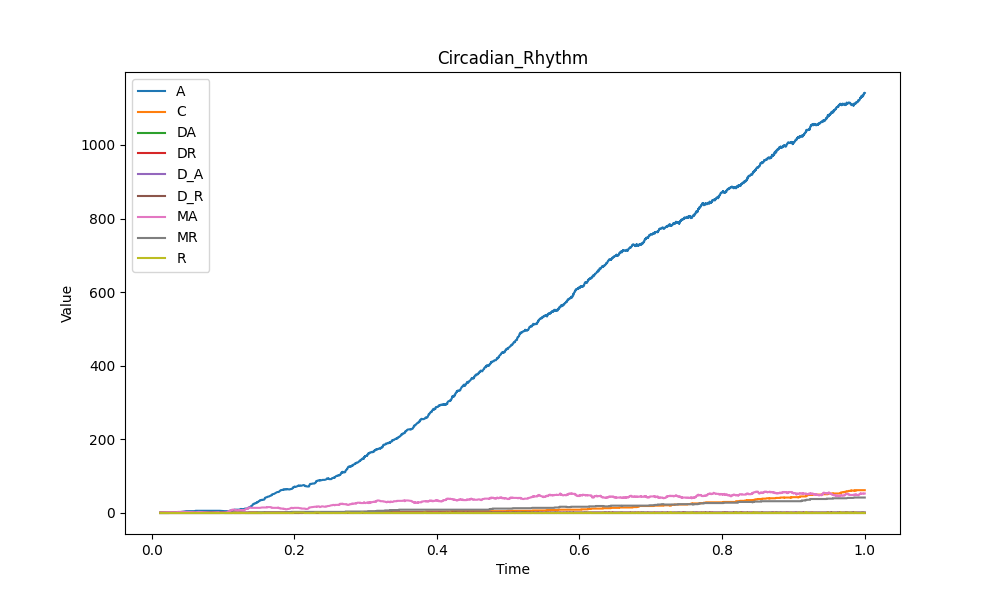

The file beside this chart, header and first rows:
A, C, DA, DR, D_A, D_R, MA, MR, R, Time
0, 0, 1, 1, 0, 0, 1, 0, 0, 0.01214
0, 0, 1, 1, 0, 0, 2, 0, 0, 0.02392
1, 0, 1, 1, 0, 0, 2, 0, 0, 0.03459
1, 0, 1, 1, 0, 0, 3, 0, 0, 0.03715
2, 0, 1, 1, 0, 0, 3, 0, 0, 0.03923
3, 0, 1, 1, 0, 0, 3, 0, 0, 0.0418
4, 0, 1, 1, 0, 0, 3, 0, 0, 0.0458
5, 0, 1, 1, 0, 0, 3, 0, 0, 0.04853
5, 0, 1, 1, 0, 0, 2, 0, 0, 0.06023
6, 0, 1, 1, 0, 0, 2, 0, 0, 0.06183
6, 0, 1, 1, 0, 0, 3, 0, 0, 0.06623
6, 0, 1, 1, 0, 0, 2, 0, 0, 0.07332
6, 0, 1, 1, 0, 0, 1, 0, 0, 0.0837
6, 0, 1, 1, 0, 0, 2, 0, 0, 0.09405
6, 0, 1, 1, 0, 0, 1, 0, 0, 0.09571
5, 0, 0, 1, 1, 0, 1, 0, 0, 0.1025
5, 0, 0, 1, 1, 0, 2, 0, 0, 0.1061
5, 0, 0, 1, 1, 0, 3, 0, 0, 0.107
5, 0, 0, 1, 1, 0, 4, 0, 0, 0.1071
5, 0, 0, 1, 1, 0, 5, 0, 0, 0.1089
5, 0, 0, 1, 1, 0, 6, 0, 0, 0.1092
5, 0, 0, 1, 1, 0, 5, 0, 0, 0.1093
6, 0, 0, 1, 1, 0, 5, 0, 0, 0.1095
6, 0, 0, 1, 1, 0, 6, 0, 0, 0.11
6, 0, 0, 1, 1, 0, 7, 0, 0, 0.1106
7, 0, 0, 1, 1, 0, 7, 0, 0, 0.1111
7, 0, 0, 1, 1, 0, 8, 0, 0, 0.1125
7, 0, 0, 1, 1, 0, 9, 0, 0, 0.1128
8, 0, 0, 1, 1, 0, 9, 0, 0, 0.1131
7, 0, 0, 1, 1, 0, 9, 0, 0, 0.1131
8, 0, 1, 1, 0, 0, 9, 0, 0, 0.1152
9, 0, 1, 1, 0, 0, 9, 0, 0, 0.1158
9, 0, 1, 1, 0, 0, 8, 0, 0, 0.1181
9, 0, 1, 1, 0, 0, 7, 0, 0, 0.121
9, 0, 1, 1, 0, 0, 8, 0, 0, 0.1222
10, 0, 1, 1, 0, 0, 8, 0, 0, 0.1241
11, 0, 1, 1, 0, 0, 8, 0, 0, 0.1252
10, 0, 0, 1, 1, 0, 8, 0, 0, 0.1305
11, 0, 0, 1, 1, 0, 8, 0, 0, 0.1305
12, 0, 0, 1, 1, 0, 8, 0, 0, 0.1306
12, 0, 0, 1, 1, 0, 9, 0, 0, 0.1307
12, 0, 0, 1, 1, 0, 10, 0, 0, 0.1315
12, 0, 0, 1, 1, 0, 11, 0, 0, 0.1326
12, 0, 0, 1, 1, 0, 12, 0, 0, 0.134
13, 0, 0, 1, 1, 0, 12, 0, 0, 0.1349
14, 0, 0, 1, 1, 0, 12, 0, 0, 0.1351
14, 0, 0, 1, 1, 0, 11, 0, 0, 0.1355
14, 0, 0, 1, 1, 0, 12, 0, 0, 0.1355
14, 0, 0, 1, 1, 0, 13, 0, 0, 0.1358
14, 0, 0, 1, 1, 0, 14, 0, 0, 0.1361
14, 0, 0, 1, 1, 0, 15, 0, 0, 0.1363
15, 0, 1, 1, 0, 0, 15, 0, 0, 0.1365
16, 0, 1, 1, 0, 0, 15, 0, 0, 0.1377
17, 0, 1, 1, 0, 0, 15, 0, 0, 0.1383
17, 0, 1, 1, 0, 0, 14, 0, 0, 0.1392
18, 0, 1, 1, 0, 0, 14, 0, 0, 0.1394
19, 0, 1, 1, 0, 0, 14, 0, 0, 0.1401
20, 0, 1, 1, 0, 0, 14, 0, 0, 0.1413
21, 0, 1, 1, 0, 0, 14, 0, 0, 0.1414
22, 0, 1, 1, 0, 0, 14, 0, 0, 0.1417
... 3,282 more rows
